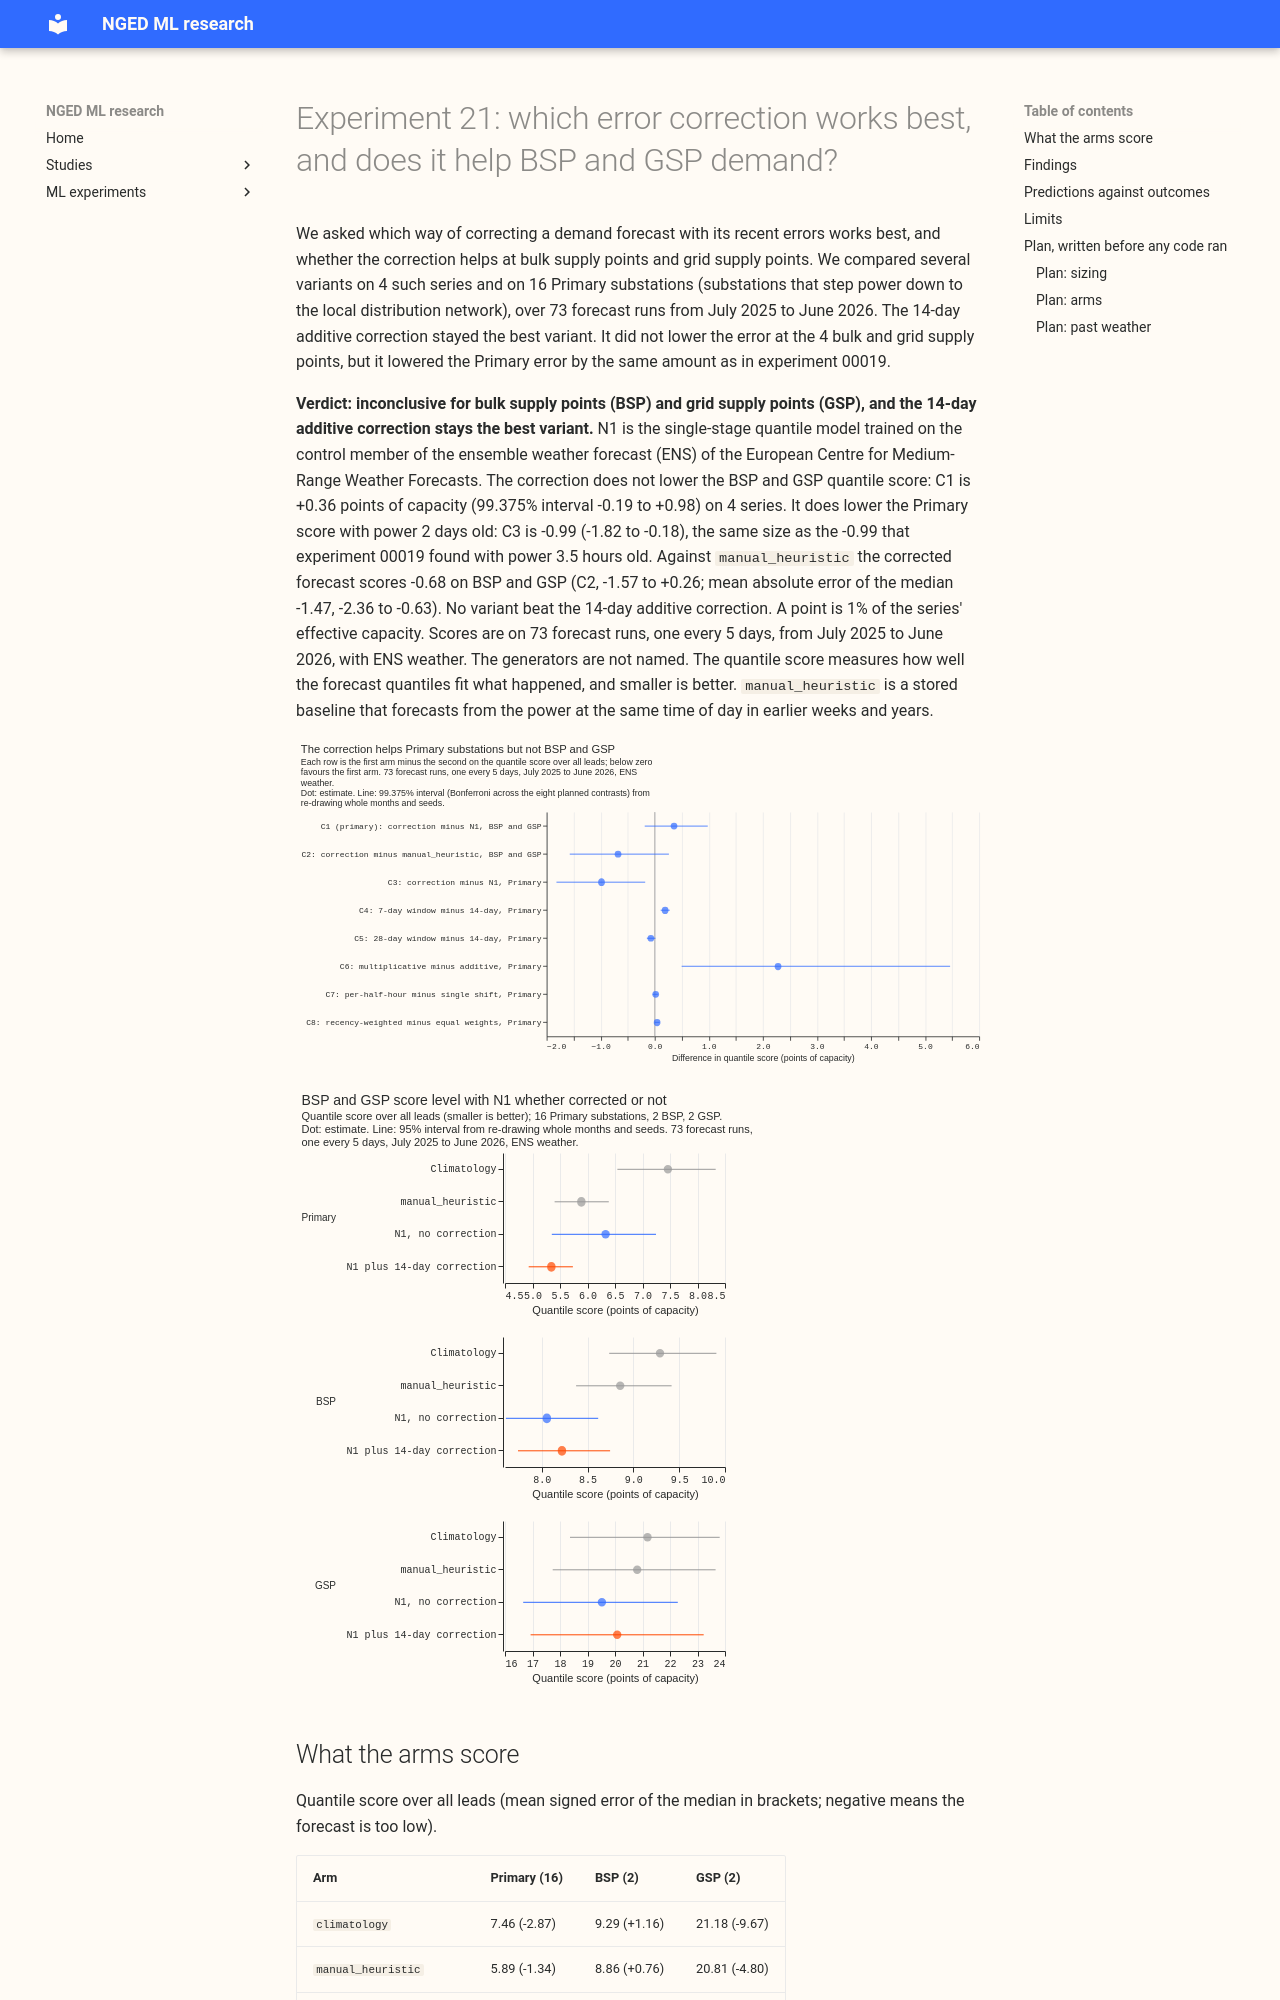

repository: openclimatefix/nged-ml-research · page: ml-experiments/00021-error-correction-variants-bsp-gsp-demand/result/index.html · generator: mkdocs

---
id: "00021"
slug: error-correction-variants-bsp-gsp-demand
theme: lagged-power-and-error-correction
also_relevant_to: [retraining-and-training-history]
status: done
size: medium
hypothesis: >-
  A recent-error correction of N1's quantiles, measured with power that is 2 days old, lowers the
  quantile score of the 4 bulk supply point (BSP) and grid supply point (GSP) demand series as it
  does for the 16 Primary substations, and some variant of the correction (a 7-day or 28-day
  window, multiplicative, per-half-hour-of-day, or weighting recent days more) beats the plain
  14-day additive correction.
prediction: >-
  The 14-day additive correction (A14) lowers the BSP and GSP quantile score over all leads by at
  least 0.5 points of capacity, because N1 forecast every series too low over the validation year.
  With the 2-day delay, A14 lowers the Primary quantile score by 0.6 to 0.9 points, less than the
  0.99 of experiment 00019, which used a 3.5-hour delay. No variant beats A14 by more than 0.2
  points; the 28-day window and the per-half-hour correction are the likeliest to lose, because
  their estimates are noisier or staler.
decision_rule: >-
  Eight planned contrasts on the quantile score over all leads, read at 99.375% (Bonferroni across
  eight), whole validation months and the three seeds resampled. C1 (primary) is A14 minus N1 on the
  4 BSP and GSP series. C2 is A14 minus `manual_heuristic` on the same series. C3 is A14 minus N1 on
  the 16 Primary substations (a replication with the 2-day delay). C4 to C8 are, on the Primary
  substations, a 7-day window, a 28-day window, the multiplicative form, the per-half-hour form,
  and the recency-weighted form, each minus A14. The correction is supported for BSP and GSP when
  C1's interval is wholly below zero and its point estimate is at most -0.10 points, the threshold
  that 00019 set for a new pipeline step that reads observed power. It is a small gain when the
  interval is wholly below zero and the estimate is above -0.10, refuted when the interval is wholly
  above zero, and inconclusive otherwise. A variant replaces A14 when its contrast's interval is
  wholly below zero (threshold 0, because the variants change a number or a formula in a step that
  exists anyway); when no variant qualifies, A14 stays. C2 decides no verdict. The same variant
  contrasts on BSP and GSP, the 3.5-hour delay, and every other contrast are exploratory at 95%.
benchmark: >-
  N1, `manual_heuristic`, and `climatology` (stored by 00013, re-scored on the row set).
row_set_id: fold_a_every5d_v1
metric: >-
  Quantile score (twice the mass-weighted mean pinball loss over 9 levels) and mean absolute error
  of the median, in points of capacity; mean signed error reported separately as bias
verdict: inconclusive
best_arm: >-
  The 14-day additive correction for Primary substations (quantile score 5.34 against N1's 6.33);
  for BSP and GSP no arm beat N1 (13.66), and the 14-day correction scored 14.02.
headline: >-
  C1, 14-day correction minus N1 on the 4 BSP and GSP series, quantile score over all leads: +0.36
  points of capacity (99.375% interval -0.19 to +0.98). C3, the same on the 16 Primary substations
  with power 2 days old: -0.99 (-1.82 to -0.18). No variant beat the 14-day additive correction.
lessons: >-
  The correction removed most of the bias at GSP (-5.2 to -1.9 points) without lowering the
  quantile score, because N1's BSP series have almost no bias (+0.01) and the GSP error is mostly
  not bias. Primary gains over all leads were the same with power 2 days old as with power 3.5 hours
  old (E4, -0.0003, -0.018 to +0.019). A 7-day window was worse than 14 days (+0.19), a multiplicative
  correction was far worse (+2.28), and 28 days, a per-half-hour shift, and recency weighting
  were level with 14 days.
advice:
  - >-
    Apply the 14-day additive error correction to Primary demand with power that is 2 days old
    rather than wait for fresher telemetry, because over all leads the older power scored the same
    (E4), though fresher power helped a little up to 48 hours (-0.07, -0.11 to -0.03).
  - >-
    Treat the error correction as unproven for BSP and GSP series until more than 4 series show a
    gain, because it did not lower their quantile score (C1: +0.36, -0.19 to +0.98).
  - >-
    Use a window of 14 days or more, not 7, because the 7-day window raised the Primary quantile
    score by 0.19 (C4); a 28-day window was level or slightly better (C5: -0.07, -0.15 to +0.01).
  - >-
    Correct with an additive shift, not a ratio, because the multiplicative form raised the Primary
    quantile score by 2.28 (C6).
  - >-
    Do not add per-half-hour or recency-weighted refinements to the correction, because neither
    lowered the Primary quantile score (C7: +0.02, -0.04 to +0.06; C8: +0.04, -0.00 to +0.09).
production_status: not-for-production
adopted_in: none
take_home_message: >-
  The 14-day additive correction lowered the Primary quantile score by 0.99 points of capacity
  (99.375% interval -1.82 to -0.18) when the newest power was 2 days old, as it did with 3.5-hour-old
  power in experiment 19. On the 4 bulk and grid supply point series it raised the score by 0.36
  (-0.19 to +0.98), so it is unproven there. No variant beat the plain additive 14-day form: a 7-day
  window was worse (+0.19) and a multiplicative form far worse (+2.28).
pull_request: https://github.com/openclimatefix/nged-substation-forecast/pull/1228
code: ml-experiments/00021-error-correction-variants-bsp-gsp-demand/
---
